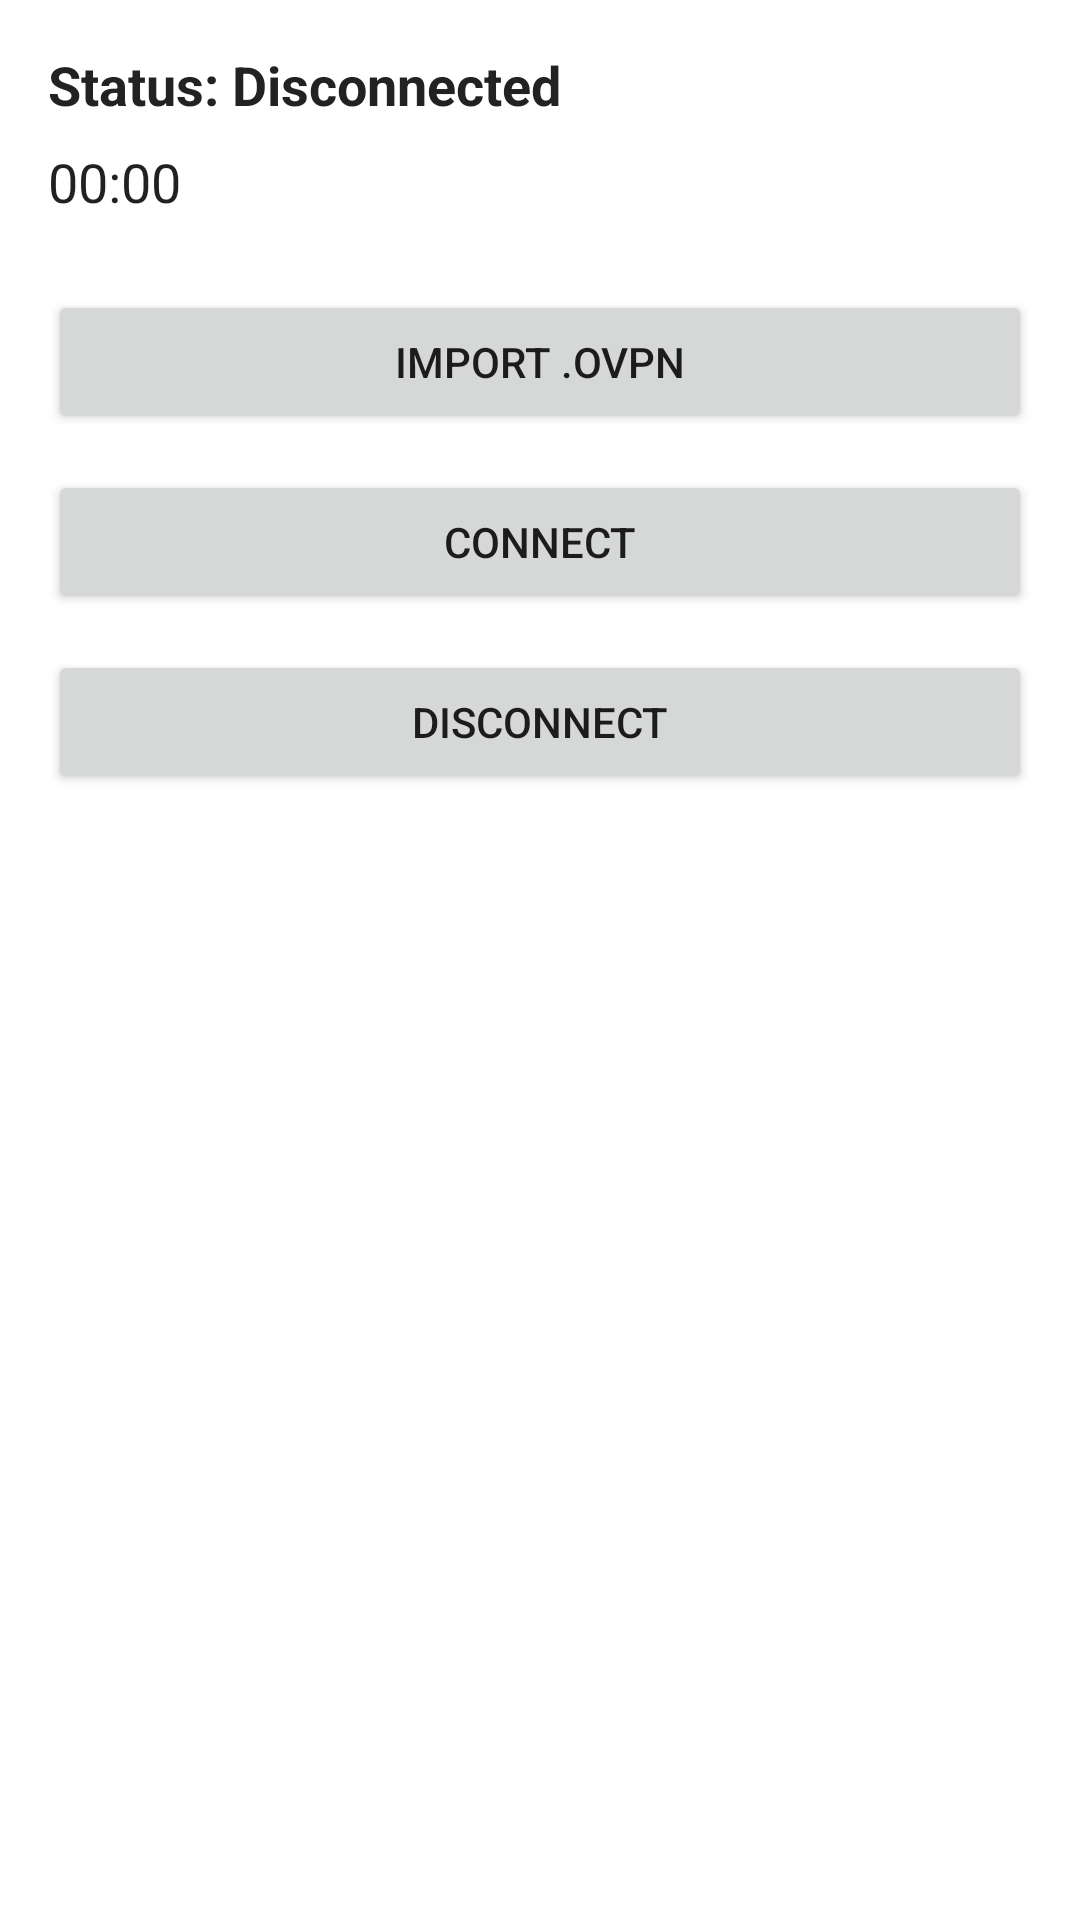

Reconstruct the res/layout file that produces this screen, plus the resources it refers to.
<!-- AndroidManifest.xml: application theme Theme.VPSERVIICE -->
<!-- res/layout/activity_connect.xml -->
<?xml version="1.0" encoding="utf-8"?>
<androidx.constraintlayout.widget.ConstraintLayout
    xmlns:android="http://schemas.android.com/apk/res/android"
    xmlns:app="http://schemas.android.com/apk/res-auto"
    android:layout_width="match_parent"
    android:layout_height="match_parent"
    android:padding="16dp"
    android:background="@color/white">

    <TextView
        android:id="@+id/tvStatus"
        android:layout_width="0dp"
        android:layout_height="wrap_content"
        android:text="Status: Disconnected"
        android:textStyle="bold"
        android:textColor="@color/black"
        android:textSize="18sp"
        app:layout_constraintTop_toTopOf="parent"
        app:layout_constraintStart_toStartOf="parent"
        app:layout_constraintEnd_toEndOf="parent"/>

    <Chronometer
        android:id="@+id/chrono"
        android:layout_width="wrap_content"
        android:layout_height="wrap_content"
        android:text="00:00"
        android:textSize="18sp"
        app:layout_constraintTop_toBottomOf="@id/tvStatus"
        app:layout_constraintStart_toStartOf="parent"
        android:layout_marginTop="8dp"/>

    <Button
        android:id="@+id/btnImport"
        android:layout_width="0dp"
        android:layout_height="wrap_content"
        android:text="Import .ovpn"
        app:layout_constraintTop_toBottomOf="@id/chrono"
        app:layout_constraintStart_toStartOf="parent"
        app:layout_constraintEnd_toEndOf="parent"
        android:layout_marginTop="24dp"/>

    <Button
        android:id="@+id/btnConnect"
        android:layout_width="0dp"
        android:layout_height="wrap_content"
        android:text="Connect"
        app:layout_constraintTop_toBottomOf="@id/btnImport"
        app:layout_constraintStart_toStartOf="parent"
        app:layout_constraintEnd_toEndOf="parent"
        android:layout_marginTop="12dp"/>

    <Button
        android:id="@+id/btnDisconnect"
        android:layout_width="0dp"
        android:layout_height="wrap_content"
        android:text="Disconnect"
        app:layout_constraintTop_toBottomOf="@id/btnConnect"
        app:layout_constraintStart_toStartOf="parent"
        app:layout_constraintEnd_toEndOf="parent"
        android:layout_marginTop="12dp"/>
</androidx.constraintlayout.widget.ConstraintLayout>
<!-- resources referenced by this layout -->
<resources>
  <color name="black">#222222</color>
  <color name="white">#FFFFFF</color>
  <style name="Theme.VPSERVIICE" parent="Theme.MaterialComponents.DayNight.NoActionBar">
          <item name="colorPrimary">@color/red</item>
          <item name="colorOnPrimary">@color/white</item>
          <item name="android:statusBarColor">@color/red</item>
          <item name="android:navigationBarColor">@color/white</item>
      </style>
  <color name="red">#D32F2F</color>
</resources>
